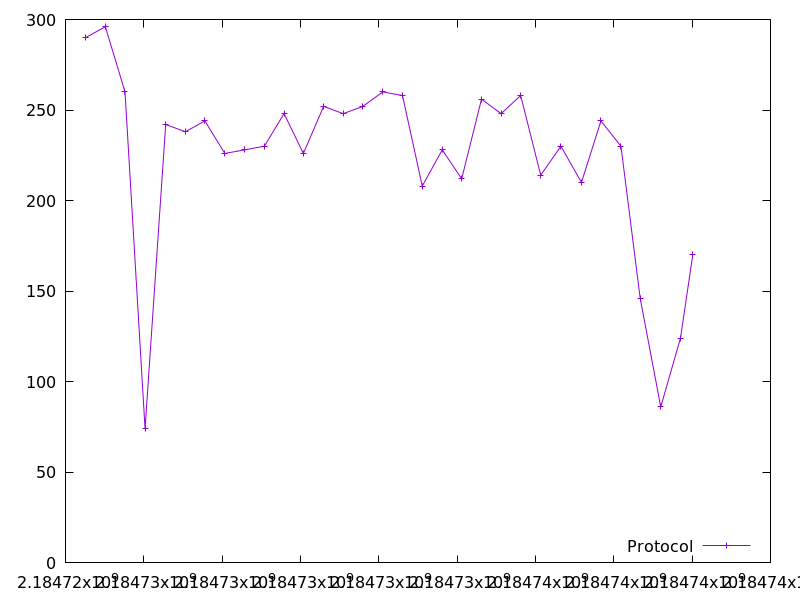

Data behind this chart, as committed beside it:
2184724513.347565, 290.0
2184725018, 296.0
2184725520, 260.0
2184726031, 74.0
2184726559, 242.0
2184727060, 238.0
2184727559, 244.0
2184728067, 226.0
2184728573, 228.0
2184729078, 230.0
2184729581, 248.0
2184730074, 226.0
2184730590, 252.0
2184731092, 248.0
2184731590, 252.0
2184732103, 260.0
2184732605, 258.0
2184733109, 208.0
2184733619, 228.0
2184734117, 212.0
2184734622, 256.0
2184735122, 248.0
2184735621, 258.0
2184736135, 214.0
2184736649, 230.0
2184737174, 210.0
2184737672, 244.0
2184738183, 230.0
2184738675, 146.0
2184739199, 86.0
2184739704, 124.0
2184740016, 170.0
